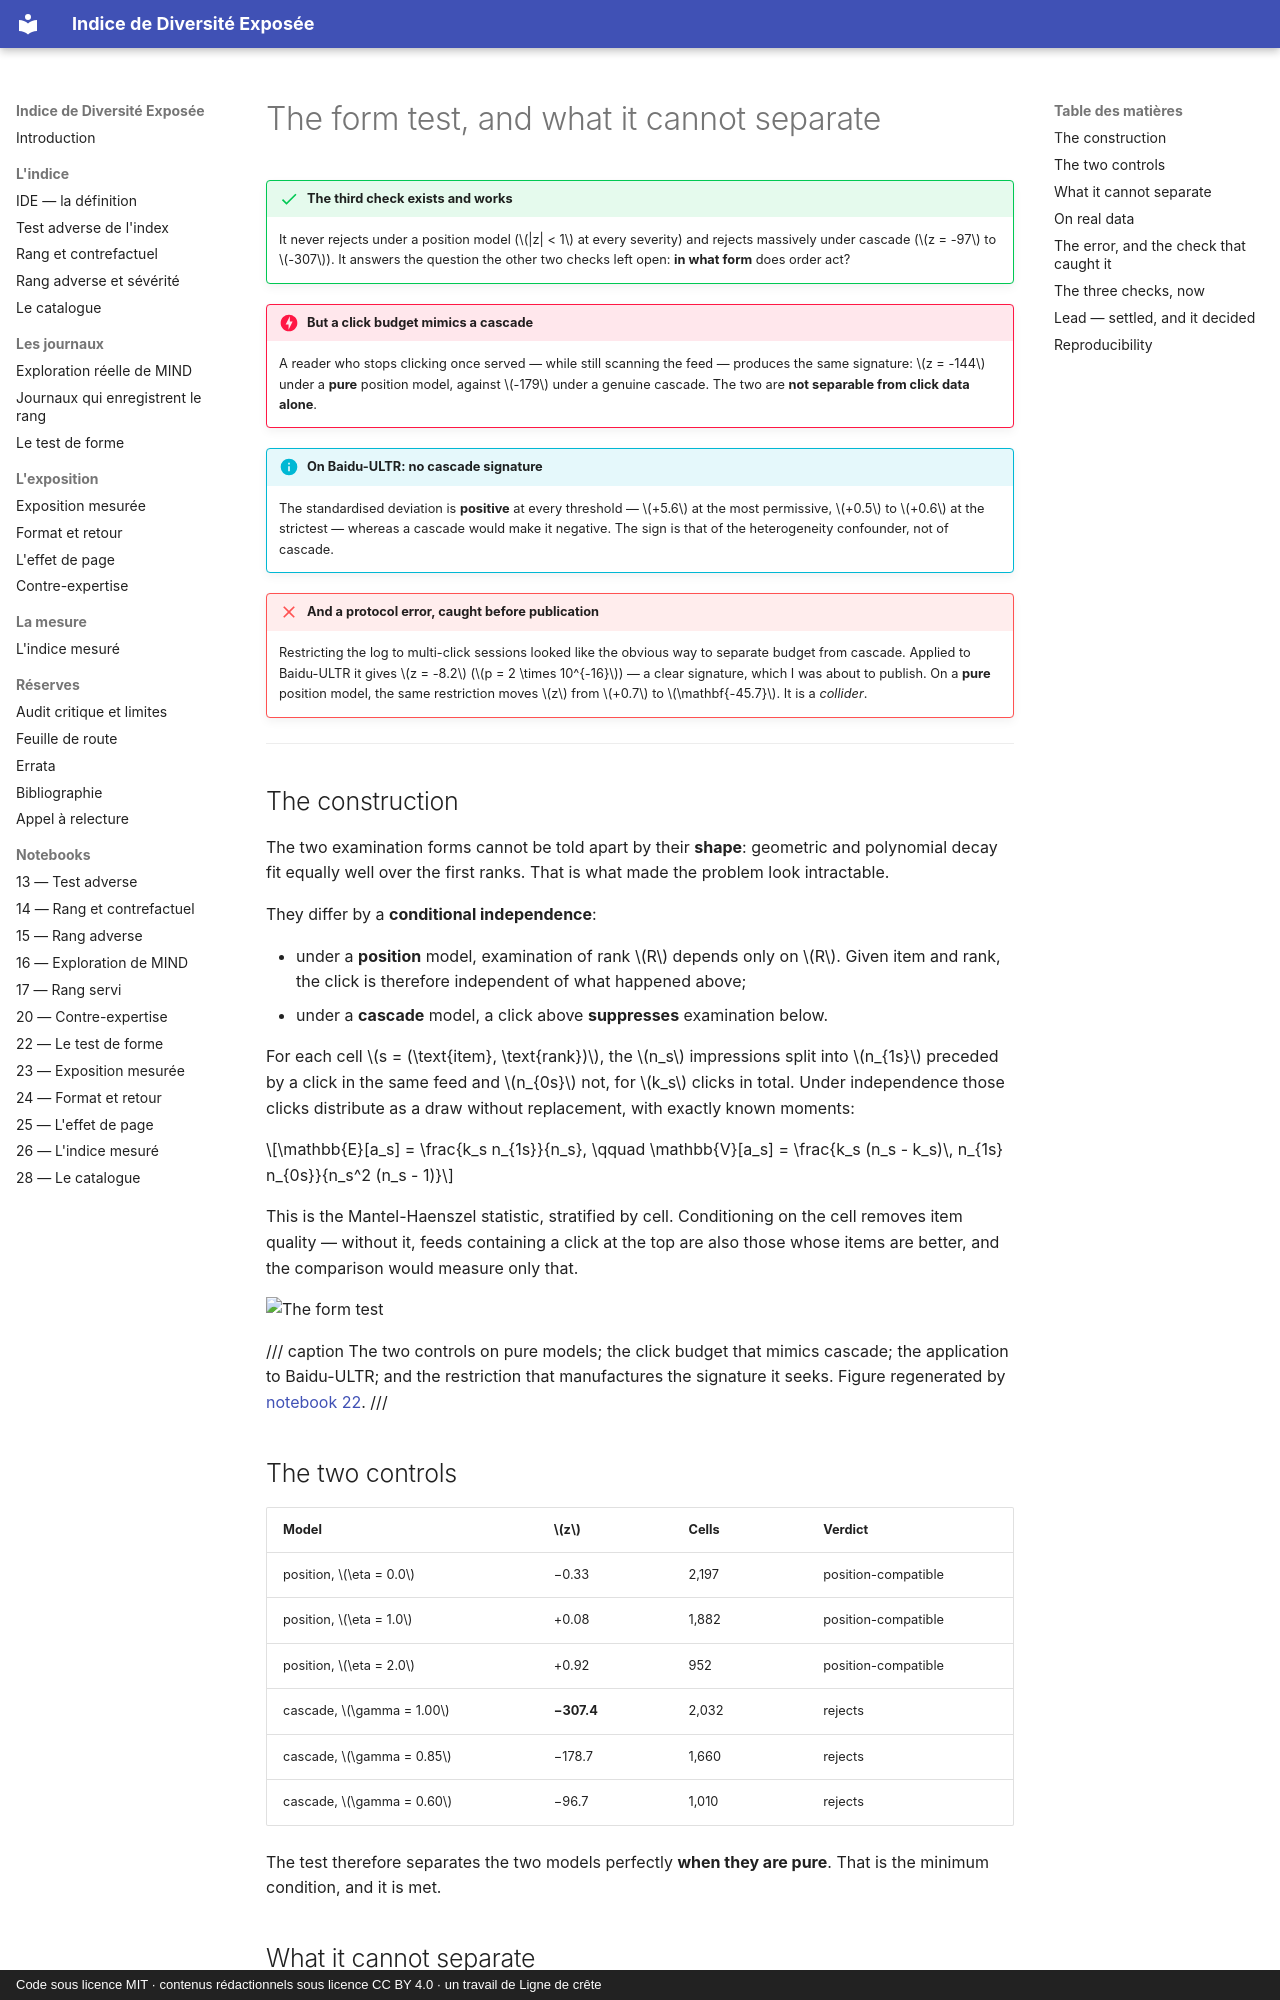

repository: s-geffroy/Indice-Diversite-Exposee · page: test-de-forme.en/index.html · generator: mkdocs · copyright: Code sous licence MIT · contenus rédactionnels sous licence CC BY 4.0 · un travail de Ligne de crête

# The form test, and what it cannot separate

!!! success "The third check exists and works"
    It never rejects under a position model ($|z| < 1$ at every severity) and rejects massively
    under cascade ($z = -97$ to $-307$). It answers the question the other two checks left open:
    **in what form** does order act?

!!! danger "But a click budget mimics a cascade"
    A reader who stops clicking once served — while still scanning the feed — produces the same
    signature: $z = -144$ under a **pure** position model, against $-179$ under a genuine cascade.
    The two are **not separable from click data alone**.

!!! info "On Baidu-ULTR: no cascade signature"
    The standardised deviation is **positive** at every threshold — $+5.6$ at the most permissive,
    $+0.5$ to $+0.6$ at the strictest — whereas a cascade would make it negative. The sign is that
    of the heterogeneity confounder, not of cascade.

!!! failure "And a protocol error, caught before publication"
    Restricting the log to multi-click sessions looked like the obvious way to separate budget
    from cascade. Applied to Baidu-ULTR it gives $z = -8.2$ ($p = 2 \times 10^{-16}$) — a clear
    signature, which I was about to publish. On a **pure** position model, the same restriction
    moves $z$ from $+0.7$ to $\mathbf{-45.7}$. It is a *collider*.

---

## The construction

The two examination forms cannot be told apart by their **shape**: geometric and polynomial decay
fit equally well over the first ranks. That is what made the problem look intractable.

They differ by a **conditional independence**:

* under a **position** model, examination of rank $R$ depends only on $R$. Given item and rank,
  the click is therefore independent of what happened above;
* under a **cascade** model, a click above **suppresses** examination below.

For each cell $s = (\text{item}, \text{rank})$, the $n_s$ impressions split into $n_{1s}$ preceded
by a click in the same feed and $n_{0s}$ not, for $k_s$ clicks in total. Under independence those
clicks distribute as a draw without replacement, with exactly known moments:

$$\mathbb{E}[a_s] = \frac{k_s n_{1s}}{n_s}, \qquad
\mathbb{V}[a_s] = \frac{k_s (n_s - k_s)\, n_{1s} n_{0s}}{n_s^2 (n_s - 1)}$$

This is the Mantel-Haenszel statistic, stratified by cell. Conditioning on the cell removes item
quality — without it, feeds containing a click at the top are also those whose items are better,
and the comparison would measure only that.

![The form test](figures/fig22_test_de_forme.png)

/// caption
The two controls on pure models; the click budget that mimics cascade; the application to
Baidu-ULTR; and the restriction that manufactures the signature it seeks. Figure regenerated by
[notebook 22](notebooks/22_test_de_forme.md).
///

## The two controls

| Model | $z$ | Cells | Verdict |
|---|---|---|---|
| position, $\eta = 0.0$ | −0.33 | 2,197 | position-compatible |
| position, $\eta = 1.0$ | +0.08 | 1,882 | position-compatible |
| position, $\eta = 2.0$ | +0.92 | 952 | position-compatible |
| cascade, $\gamma = 1.00$ | **−307.4** | 2,032 | rejects |
| cascade, $\gamma = 0.85$ | −178.7 | 1,660 | rejects |
| cascade, $\gamma = 0.60$ | −96.7 | 1,010 | rejects |

The test therefore separates the two models perfectly **when they are pure**. That is the minimum
condition, and it is met.
